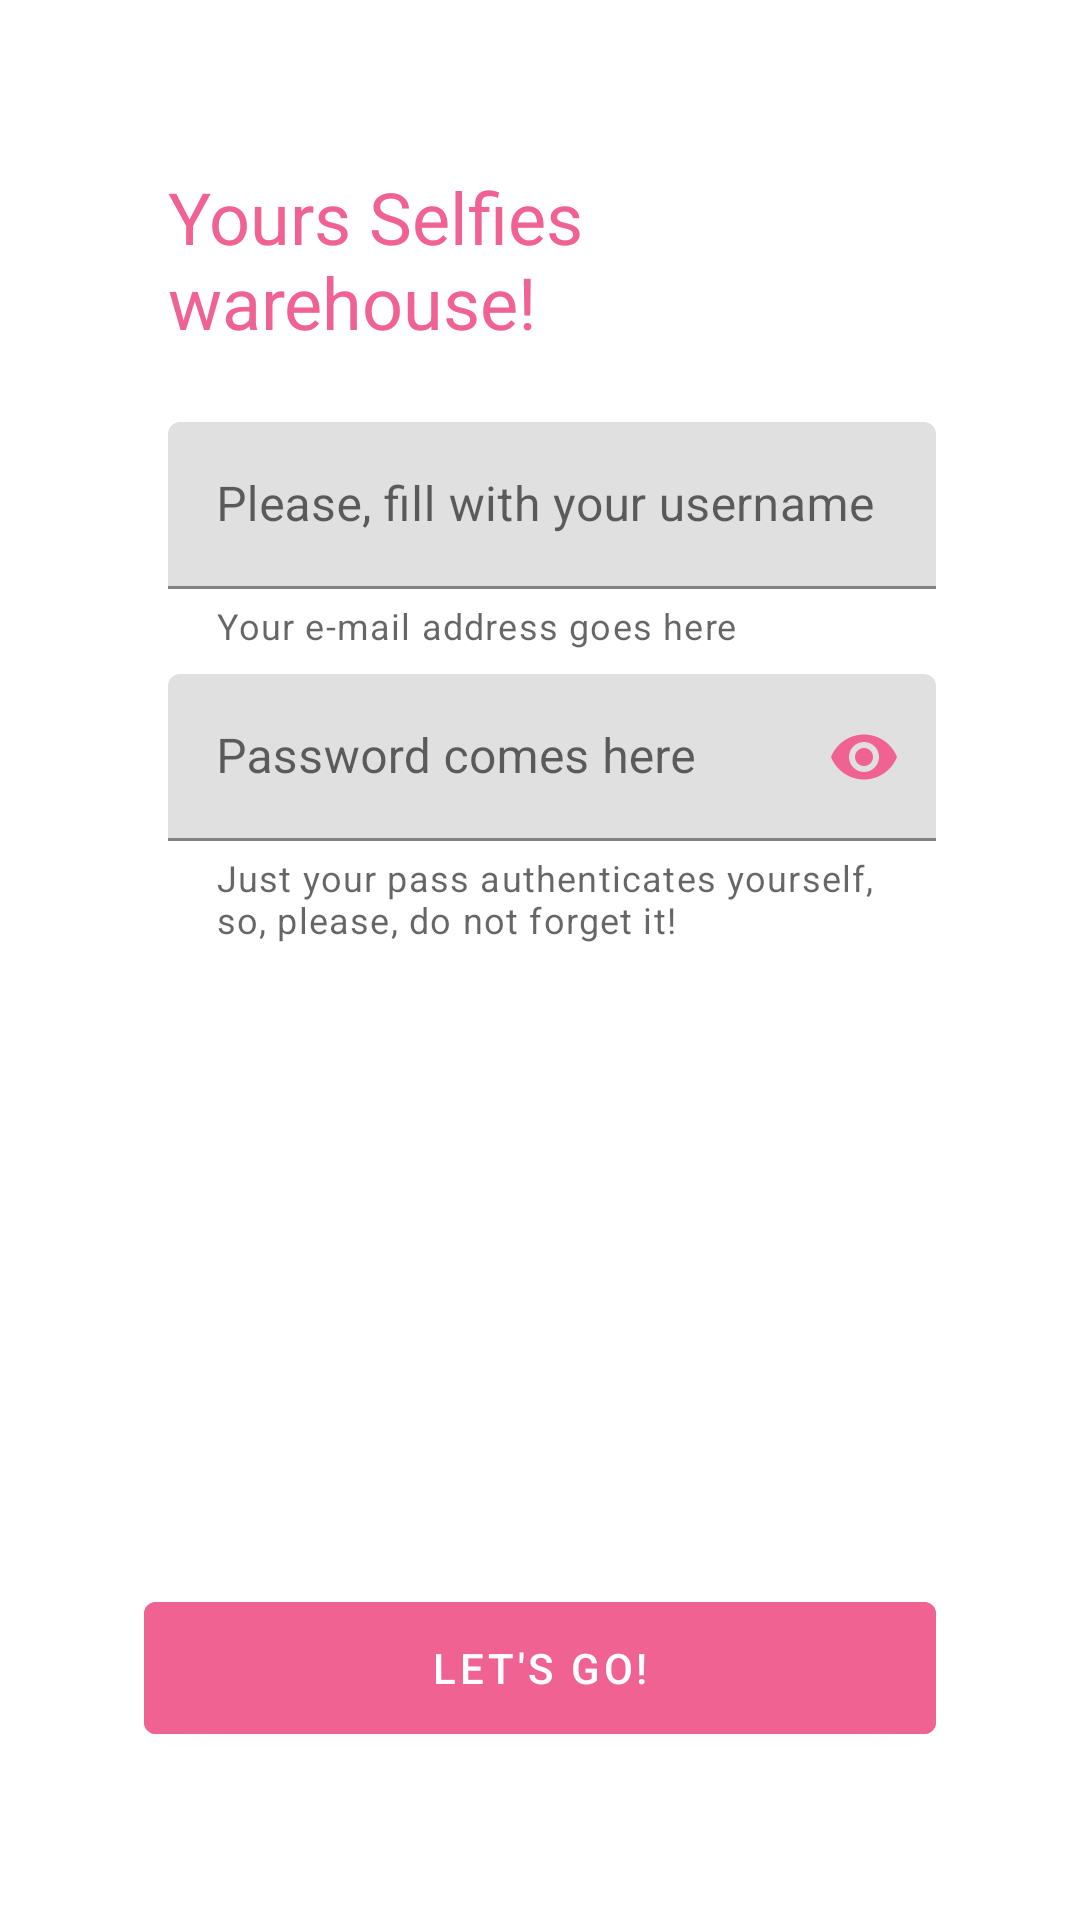

Android layout source for this screen:
<!-- AndroidManifest.xml: application theme AppTheme -->
<!-- res/layout/activity_login.xml -->
<?xml version="1.0" encoding="utf-8"?>
<androidx.constraintlayout.widget.ConstraintLayout xmlns:android="http://schemas.android.com/apk/res/android"
    xmlns:app="http://schemas.android.com/apk/res-auto"
    xmlns:tools="http://schemas.android.com/tools"
    android:layout_width="match_parent"
    android:layout_height="match_parent"
    android:padding="48dp"
    tools:context=".login.LoginActivity">

    <ProgressBar
        android:id="@+id/progress"
        android:layout_width="48dp"
        android:layout_height="48dp"
        android:visibility="gone"
        app:layout_constraintBottom_toBottomOf="parent"
        app:layout_constraintEnd_toEndOf="parent"
        app:layout_constraintStart_toStartOf="parent"
        app:layout_constraintTop_toTopOf="parent"
        tools:visibility="visible" />


    <androidx.appcompat.widget.AppCompatTextView
        android:id="@+id/login_welcome_label"
        android:layout_width="match_parent"
        android:layout_height="wrap_content"
        android:layout_margin="8dp"
        android:text="@string/login_welcome_title_label"
        android:textColor="@color/colorPrimary"
        android:textSize="24sp"
        app:layout_constraintEnd_toEndOf="parent"
        app:layout_constraintStart_toStartOf="parent"
        app:layout_constraintTop_toTopOf="parent" />

    <com.google.android.material.textfield.TextInputLayout
        android:id="@+id/login_username_inputtextfield"
        android:layout_width="match_parent"
        android:layout_height="wrap_content"
        android:layout_marginStart="8dp"
        android:layout_marginTop="24dp"
        android:hint="@string/login_username_hint_text"
        android:textSize="20sp"
        app:helperText="@string/login_username_helper_text"
        app:layout_constraintEnd_toEndOf="parent"
        app:layout_constraintStart_toStartOf="parent"
        app:layout_constraintTop_toBottomOf="@id/login_welcome_label">

        <com.google.android.material.textfield.TextInputEditText
            android:layout_width="match_parent"
            android:layout_height="match_parent"
            android:inputType="textEmailAddress" />

    </com.google.android.material.textfield.TextInputLayout>

    <com.google.android.material.textfield.TextInputLayout
        android:id="@+id/login_password_inputtextfield"
        android:layout_width="match_parent"
        android:layout_height="wrap_content"
        android:layout_marginStart="8dp"
        android:layout_marginTop="8dp"
        android:hint="@string/login_password_hint_text"
        android:textSize="20sp"
        app:endIconMode="password_toggle"
        app:endIconTint="@color/colorPrimary"
        app:helperText="@string/login_password_helper_text"
        app:layout_constraintEnd_toEndOf="parent"
        app:layout_constraintStart_toStartOf="parent"
        app:layout_constraintTop_toBottomOf="@id/login_username_inputtextfield">

        <com.google.android.material.textfield.TextInputEditText
            android:layout_width="match_parent"
            android:layout_height="wrap_content"
            android:inputType="textPassword" />

    </com.google.android.material.textfield.TextInputLayout>

    <com.google.android.material.button.MaterialButton
        android:id="@+id/login_sign_in_button"
        android:layout_width="match_parent"
        android:layout_height="56dp"
        android:layout_marginBottom="8dp"
        android:backgroundTint="@color/colorPrimary"
        android:text="@string/login_signin_button_text"
        android:textColor="@android:color/white"
        app:layout_constraintBottom_toBottomOf="parent"
        app:layout_constraintEnd_toEndOf="parent"
        app:layout_constraintStart_toStartOf="parent" />

</androidx.constraintlayout.widget.ConstraintLayout>
<!-- resources referenced by this layout -->
<resources>
  <color name="colorPrimary">#F06292</color>
  <string name="login_password_helper_text">Just your pass authenticates yourself, so, please, do not forget it!</string>
  <string name="login_password_hint_text">Password comes here</string>
  <string name="login_signin_button_text">Let\'s go!</string>
  <string name="login_username_helper_text">Your e-mail address goes here</string>
  <string name="login_username_hint_text">Please, fill with your username</string>
  <string name="login_welcome_title_label">Yours Selfies warehouse!</string>
  <style name="AppTheme" parent="Theme.MaterialComponents.Light.NoActionBar">
          
          <item name="colorPrimary">@color/colorPrimary</item>
          <item name="colorPrimaryDark">@color/colorPrimaryDark</item>
          <item name="colorAccent">@color/colorAccent</item>
          <item name="bottomSheetDialogTheme">@style/AppBottomSheetDialogTheme</item>
      </style>
  <color name="colorPrimaryDark">#BA68C8</color>
  <color name="colorAccent">#7986CB</color>
  <style name="AppBottomSheetDialogTheme" parent="Theme.Design.Light.BottomSheetDialog">
          <item name="bottomSheetStyle">@style/AppModalStyle</item>
      </style>
  <style name="AppModalStyle" parent="Widget.Design.BottomSheet.Modal">
          <item name="android:background">@drawable/rounded_dialog</item>
      </style>
  <!-- drawable rounded_dialog (drawable) -->
  <?xml version="1.0" encoding="utf-8"?>
  <shape xmlns:android="http://schemas.android.com/apk/res/android"
      android:shape="rectangle">
      <solid android:color="@color/white" />
      <corners
          android:topLeftRadius="@dimen/margin_16"
          android:topRightRadius="@dimen/margin_16" />
  </shape>
  <color name="white">@android:color/white</color>
  <dimen name="margin_16">16dp</dimen>
</resources>
